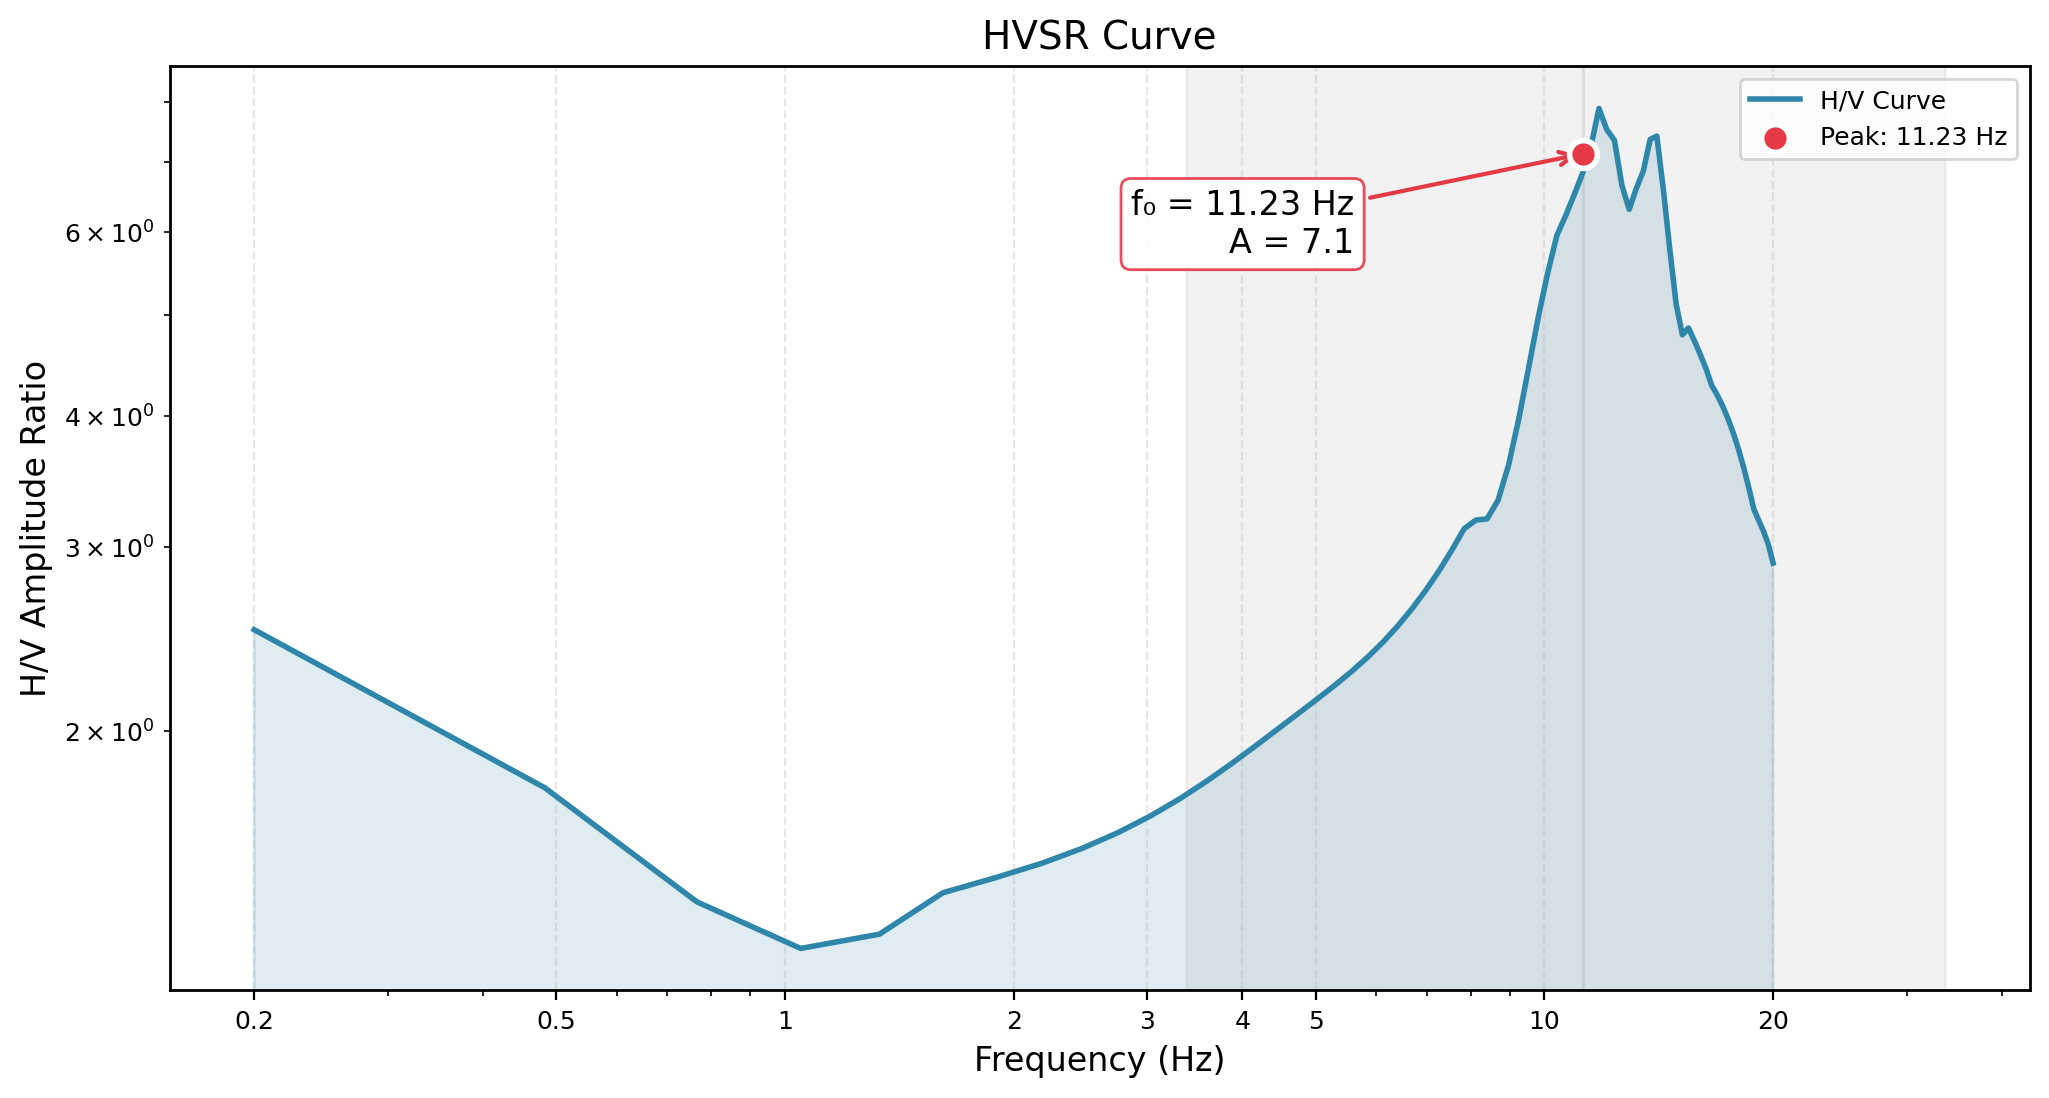

The file beside this chart, header and first rows:
Frequency_Hz, HVSR_Amplitude
0.2, 2.639
0.4829, 1.494
0.7657, 1.37
1.049, 1.36
1.331, 1.38
1.614, 1.412
1.897, 1.451
2.18, 1.495
2.463, 1.544
2.746, 1.598
3.029, 1.657
3.311, 1.722
3.594, 1.79
3.877, 1.862
4.16, 1.935
4.443, 2.006
4.726, 2.076
5.009, 2.143
5.291, 2.21
5.574, 2.28
5.857, 2.354
6.14, 2.435
6.423, 2.524
6.706, 2.622
6.989, 2.729
7.271, 2.846
7.554, 2.971
7.837, 3.101
8.12, 3.23
8.403, 3.339
8.686, 3.38
8.969, 3.256
9.251, 3.766
9.534, 4.73
9.817, 5.142
10.1, 5.475
10.38, 5.82
10.67, 6.191
10.95, 6.603
11.23, 7.135
11.51, 6.755
11.8, 7.465
12.08, 7.891
12.36, 8.166
12.65, 7.394
12.93, 3.477
13.21, 6.346
13.49, 7.6
13.78, 8.181
14.06, 8.204
14.34, 5.564
14.63, 5.328
14.91, 5.161
15.19, 5.011
15.47, 4.867
15.76, 4.725
16.04, 4.584
16.32, 4.444
16.61, 4.305
16.89, 4.168
... 11 more rows
